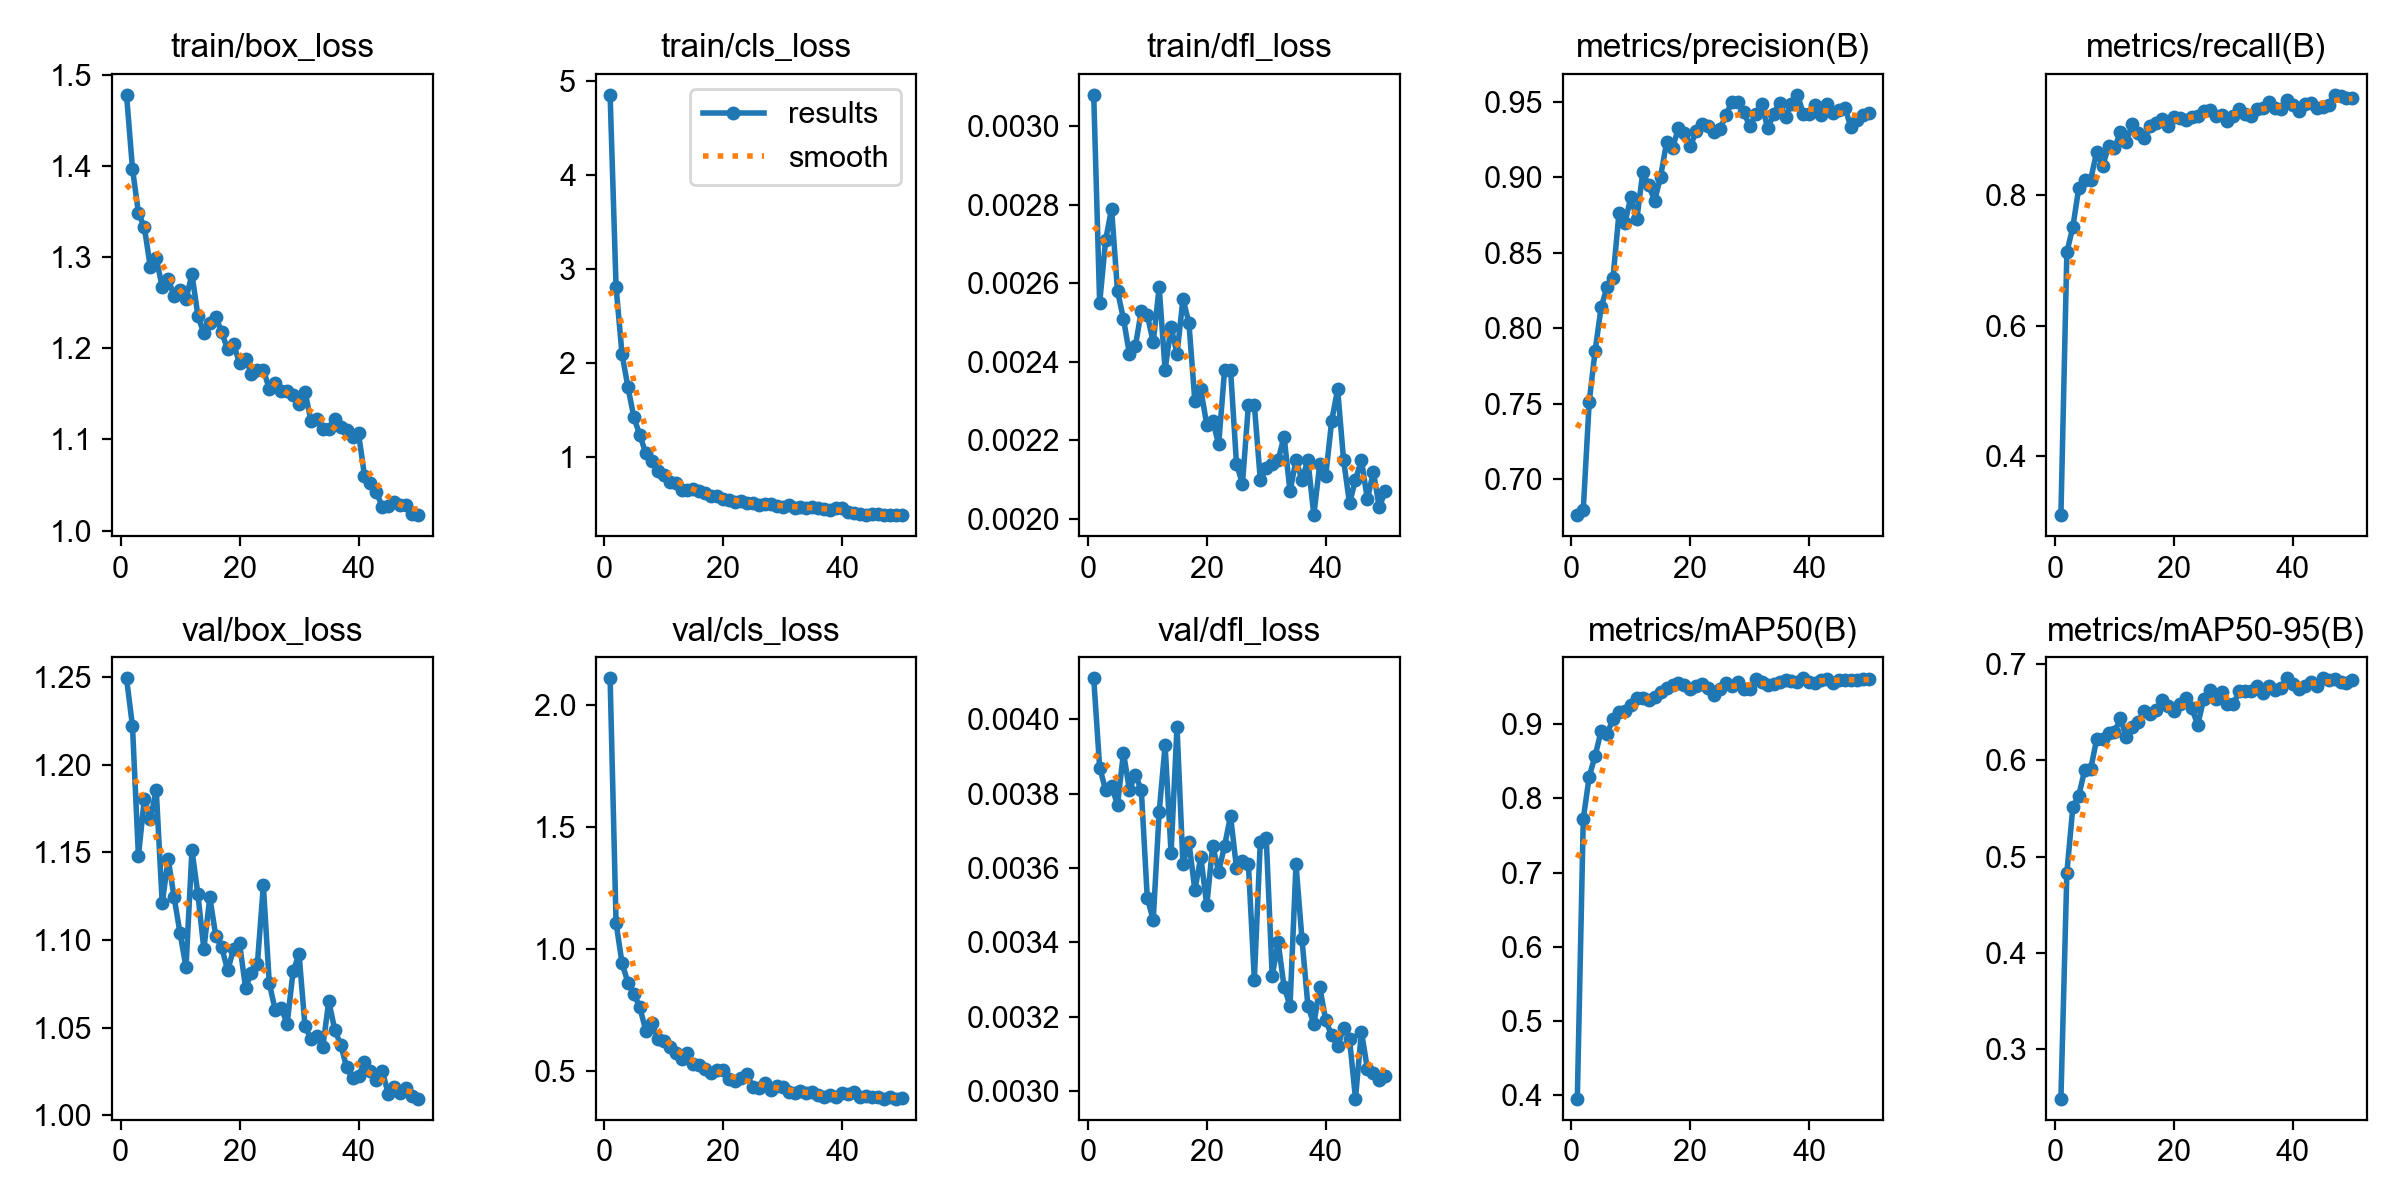

The table this chart was drawn from, first rows:
epoch, time, train/box_loss, train/cls_loss, train/dfl_loss, metrics/precision(B), metrics/recall(B), metrics/mAP50(B), metrics/mAP50-95(B), val/box_loss, val/cls_loss, val/dfl_loss, lr/pg0, lr/pg1, lr/pg2
1, 62.01, 1.478, 4.851, 0.00308, 0.676, 0.31, 0.395, 0.2488, 1.249, 2.109, 0.00411, 0.0002542, 0.0002542, 0.0002542
2, 109.3, 1.397, 2.806, 0.00255, 0.6797, 0.713, 0.7724, 0.4836, 1.222, 1.107, 0.00387, 0.0005004, 0.0005004, 0.0005004
3, 154.3, 1.348, 2.094, 0.00271, 0.7512, 0.751, 0.8295, 0.5512, 1.148, 0.9422, 0.00381, 0.0007365, 0.0007365, 0.0007365
4, 205.1, 1.333, 1.74, 0.00279, 0.7851, 0.8114, 0.8578, 0.5634, 1.181, 0.862, 0.00382, 0.0007233, 0.0007233, 0.0007233
5, 254.7, 1.289, 1.42, 0.00258, 0.8138, 0.8235, 0.891, 0.5902, 1.169, 0.8152, 0.00377, 0.0007081, 0.0007081, 0.0007081
6, 303.2, 1.299, 1.23, 0.00251, 0.8274, 0.824, 0.8871, 0.5909, 1.185, 0.761, 0.00391, 0.0006929, 0.0006929, 0.0006929
7, 349.2, 1.267, 1.04, 0.00242, 0.8332, 0.8662, 0.9071, 0.6219, 1.121, 0.6646, 0.00381, 0.0006776, 0.0006776, 0.0006776
8, 399.7, 1.276, 0.957, 0.00244, 0.8762, 0.8442, 0.9169, 0.6218, 1.146, 0.6973, 0.00385, 0.0006624, 0.0006624, 0.0006624
9, 450.1, 1.257, 0.8486, 0.00253, 0.8697, 0.8753, 0.9174, 0.6285, 1.124, 0.6329, 0.00381, 0.0006472, 0.0006472, 0.0006472
10, 481.6, 1.264, 0.8061, 0.00252, 0.8871, 0.8722, 0.9266, 0.6294, 1.104, 0.6212, 0.00352, 0.000632, 0.000632, 0.000632
11, 513.4, 1.254, 0.7376, 0.00245, 0.8722, 0.8971, 0.9353, 0.6436, 1.084, 0.5999, 0.00346, 0.0006167, 0.0006167, 0.0006167
12, 559.9, 1.281, 0.7267, 0.00259, 0.9033, 0.8825, 0.9351, 0.624, 1.151, 0.574, 0.00375, 0.0006015, 0.0006015, 0.0006015
13, 598.3, 1.236, 0.6507, 0.00238, 0.8948, 0.9091, 0.9329, 0.6349, 1.126, 0.551, 0.00393, 0.0005863, 0.0005863, 0.0005863
14, 650.6, 1.216, 0.6533, 0.00249, 0.8847, 0.896, 0.9372, 0.64, 1.095, 0.5752, 0.00364, 0.0005711, 0.0005711, 0.0005711
15, 701.1, 1.228, 0.6556, 0.00242, 0.9006, 0.8881, 0.9436, 0.6512, 1.124, 0.5268, 0.00398, 0.0005558, 0.0005558, 0.0005558
16, 751.4, 1.234, 0.6393, 0.00256, 0.9232, 0.9055, 0.9484, 0.6486, 1.102, 0.5249, 0.00361, 0.0005406, 0.0005406, 0.0005406
17, 797, 1.218, 0.6118, 0.0025, 0.9195, 0.9113, 0.9533, 0.6527, 1.096, 0.5062, 0.00367, 0.0005254, 0.0005254, 0.0005254
18, 844.5, 1.199, 0.5858, 0.0023, 0.9327, 0.917, 0.9561, 0.6627, 1.083, 0.491, 0.00354, 0.0005102, 0.0005102, 0.0005102
19, 895, 1.204, 0.5821, 0.00233, 0.9298, 0.9061, 0.9529, 0.6566, 1.095, 0.5022, 0.00363, 0.0004949, 0.0004949, 0.0004949
20, 943.4, 1.184, 0.5507, 0.00224, 0.9208, 0.9207, 0.9475, 0.6519, 1.098, 0.506, 0.0035, 0.0004797, 0.0004797, 0.0004797
21, 980.8, 1.189, 0.5431, 0.00225, 0.9309, 0.9183, 0.9515, 0.6591, 1.073, 0.4667, 0.00366, 0.0004645, 0.0004645, 0.0004645
22, 1008, 1.172, 0.5236, 0.00219, 0.9354, 0.915, 0.9538, 0.6644, 1.081, 0.4572, 0.00359, 0.0004492, 0.0004492, 0.0004492
23, 1036, 1.176, 0.533, 0.00238, 0.9342, 0.9197, 0.9488, 0.6543, 1.086, 0.4722, 0.00366, 0.000434, 0.000434, 0.000434
24, 1063, 1.176, 0.5142, 0.00238, 0.9304, 0.9211, 0.9394, 0.6369, 1.131, 0.4859, 0.00374, 0.0004188, 0.0004188, 0.0004188
25, 1109, 1.156, 0.5106, 0.00214, 0.9321, 0.9288, 0.9483, 0.664, 1.075, 0.4337, 0.0036, 0.0004036, 0.0004036, 0.0004036
26, 1161, 1.161, 0.4846, 0.00209, 0.9416, 0.9303, 0.9552, 0.673, 1.06, 0.43, 0.00362, 0.0003883, 0.0003883, 0.0003883
27, 1212, 1.154, 0.495, 0.00229, 0.9503, 0.9212, 0.9512, 0.6643, 1.061, 0.4506, 0.00361, 0.0003731, 0.0003731, 0.0003731
28, 1261, 1.154, 0.4999, 0.00229, 0.9503, 0.9231, 0.9573, 0.6709, 1.052, 0.423, 0.0033, 0.0003579, 0.0003579, 0.0003579
29, 1310, 1.149, 0.4794, 0.0021, 0.9432, 0.9144, 0.9476, 0.6588, 1.082, 0.4377, 0.00367, 0.0003427, 0.0003427, 0.0003427
30, 1351, 1.138, 0.4722, 0.00213, 0.9338, 0.9218, 0.9484, 0.6589, 1.092, 0.4362, 0.00368, 0.0003274, 0.0003274, 0.0003274
31, 1397, 1.152, 0.4846, 0.00214, 0.9423, 0.9329, 0.9611, 0.6721, 1.051, 0.4139, 0.00331, 0.0003122, 0.0003122, 0.0003122
32, 1447, 1.121, 0.4617, 0.00215, 0.9485, 0.9253, 0.9568, 0.6717, 1.043, 0.4104, 0.0034, 0.000297, 0.000297, 0.000297
33, 1496, 1.123, 0.4697, 0.00221, 0.9327, 0.9219, 0.9536, 0.6717, 1.045, 0.4187, 0.00328, 0.0002818, 0.0002818, 0.0002818
34, 1546, 1.111, 0.4575, 0.00207, 0.942, 0.9319, 0.9547, 0.6777, 1.039, 0.4098, 0.00323, 0.0002665, 0.0002665, 0.0002665
35, 1590, 1.111, 0.4653, 0.00215, 0.9497, 0.9335, 0.9568, 0.6704, 1.065, 0.4128, 0.00361, 0.0002513, 0.0002513, 0.0002513
36, 1639, 1.122, 0.4545, 0.0021, 0.9401, 0.9429, 0.9593, 0.6771, 1.049, 0.4024, 0.00341, 0.0002361, 0.0002361, 0.0002361
37, 1685, 1.114, 0.4502, 0.00215, 0.9486, 0.9341, 0.9579, 0.6736, 1.04, 0.3945, 0.00323, 0.0002209, 0.0002209, 0.0002209
38, 1727, 1.11, 0.4335, 0.00201, 0.9548, 0.9324, 0.957, 0.6753, 1.027, 0.3999, 0.00318, 0.0002056, 0.0002056, 0.0002056
39, 1780, 1.103, 0.4554, 0.00214, 0.9423, 0.9464, 0.9621, 0.6852, 1.021, 0.3948, 0.00328, 0.0001904, 0.0001904, 0.0001904
40, 1830, 1.107, 0.4543, 0.00211, 0.942, 0.9391, 0.9568, 0.6798, 1.022, 0.4084, 0.00319, 0.0001752, 0.0001752, 0.0001752
41, 1876, 1.06, 0.4153, 0.00225, 0.9481, 0.9297, 0.9565, 0.6739, 1.03, 0.4042, 0.00315, 0.00016, 0.00016, 0.00016
42, 1911, 1.053, 0.4006, 0.00233, 0.9413, 0.9398, 0.9601, 0.6776, 1.025, 0.4146, 0.00312, 0.0001447, 0.0001447, 0.0001447
43, 1951, 1.042, 0.3958, 0.00215, 0.949, 0.9414, 0.9619, 0.6814, 1.02, 0.3922, 0.00317, 0.0001295, 0.0001295, 0.0001295
44, 1981, 1.026, 0.3875, 0.00204, 0.9429, 0.9332, 0.9559, 0.677, 1.025, 0.3986, 0.00314, 0.0001143, 0.0001143, 0.0001143
45, 2009, 1.027, 0.396, 0.0021, 0.9446, 0.9359, 0.9605, 0.6853, 1.012, 0.3946, 0.00298, 9.90472e-05, 9.90472e-05, 9.90472e-05
46, 2034, 1.031, 0.3975, 0.00215, 0.9459, 0.9385, 0.9605, 0.684, 1.016, 0.3926, 0.00316, 8.3821e-05, 8.3821e-05, 8.3821e-05
47, 2061, 1.028, 0.3848, 0.00205, 0.9334, 0.954, 0.9605, 0.6844, 1.013, 0.3873, 0.00306, 6.85948e-05, 6.85948e-05, 6.85948e-05
48, 2086, 1.028, 0.3819, 0.00212, 0.9381, 0.9526, 0.9603, 0.6815, 1.016, 0.3932, 0.00305, 5.33686e-05, 5.33686e-05, 5.33686e-05
49, 2111, 1.018, 0.3824, 0.00203, 0.9414, 0.9498, 0.9607, 0.6802, 1.011, 0.3872, 0.00303, 3.81424e-05, 3.81424e-05, 3.81424e-05
50, 2136, 1.017, 0.3827, 0.00207, 0.9425, 0.9489, 0.961, 0.684, 1.01, 0.3878, 0.00304, 2.29162e-05, 2.29162e-05, 2.29162e-05
